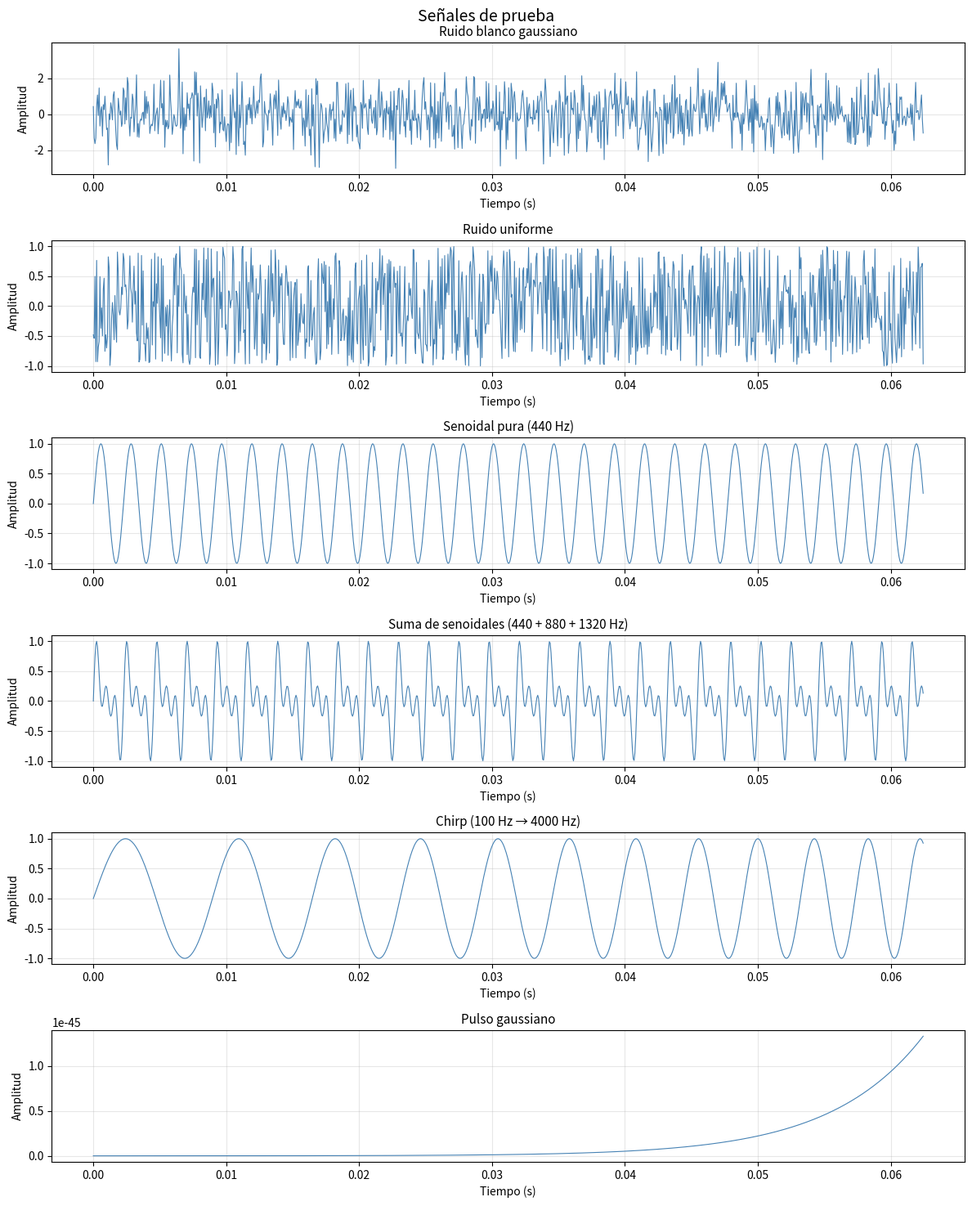

Generate this figure with matplotlib:
#!/usr/bin/env python3
# -*- coding: utf-8 -*-

import numpy as np
import scipy.io.wavfile as wav
import matplotlib
matplotlib.use('Agg')
import matplotlib.pyplot as plt

fs = 16000       # frecuencia de muestreo
duracion = 3     # segundos
t = np.linspace(0, duracion, int(fs * duracion), endpoint=False)


def generar_ruido_gaussiano():
    return np.random.normal(0, 1, len(t))

def generar_ruido_uniforme():
    return np.random.uniform(-1, 1, len(t))

def generar_senoidal(frecuencia=440):
    return np.sin(2 * np.pi * frecuencia * t)

def generar_suma_senoidales(frecuencias=[440, 880, 1320]):
    senal = np.zeros(len(t))
    for f in frecuencias:
        senal += np.sin(2 * np.pi * f * t)
    return senal / np.max(np.abs(senal))  # normalizar

def generar_chirp(f_inicio=100, f_fin=4000):
    return np.sin(2 * np.pi * (f_inicio + (f_fin - f_inicio) * t / duracion) * t)

def generar_pulso_gaussiano(centro=1.5, sigma=0.1):
    return np.exp(-((t - centro) ** 2) / (2 * sigma ** 2))


def guardar_wav(senal, nombre):
    audio = np.int16(senal / np.max(np.abs(senal)) * 32767)
    wav.write(nombre, fs, audio)
    print(f"✓ Guardado: {nombre}")


def graficar_todas(senales, nombres, nombre_png='senales_prueba.png'):
    n = len(senales)
    muestras_visibles = 1000  # mostrar solo las primeras 1000 muestras
    fig, axes = plt.subplots(n, 1, figsize=(12, 2.5 * n))
    fig.suptitle('Señales de prueba', fontsize=14)

    for i, (senal, nombre) in enumerate(zip(senales, nombres)):
        axes[i].plot(t[:muestras_visibles], senal[:muestras_visibles], linewidth=0.8, color='steelblue')
        axes[i].set_title(nombre, fontsize=11)
        axes[i].set_xlabel('Tiempo (s)')
        axes[i].set_ylabel('Amplitud')
        axes[i].grid(True, alpha=0.3)

    plt.tight_layout()
    plt.savefig(nombre_png, dpi=150)
    plt.close()
    print(f"✓ Guardado: {nombre_png}")


if __name__ == "__main__":
    senales = [
        generar_ruido_gaussiano(),
        generar_ruido_uniforme(),
        generar_senoidal(),
        generar_suma_senoidales(),
        generar_chirp(),
        generar_pulso_gaussiano(),
    ]

    nombres = [
        "Ruido blanco gaussiano",
        "Ruido uniforme",
        "Senoidal pura (440 Hz)",
        "Suma de senoidales (440 + 880 + 1320 Hz)",
        "Chirp (100 Hz → 4000 Hz)",
        "Pulso gaussiano",
    ]

    # Guardar cada señal como WAV
    for senal, nombre in zip(senales, nombres):
        guardar_wav(senal, nombre.split('(')[0].strip().lower().replace(' ', '_') + '.wav')

    # Graficar todas juntas
    graficar_todas(senales, nombres)

    print("\n✓ LISTO")
